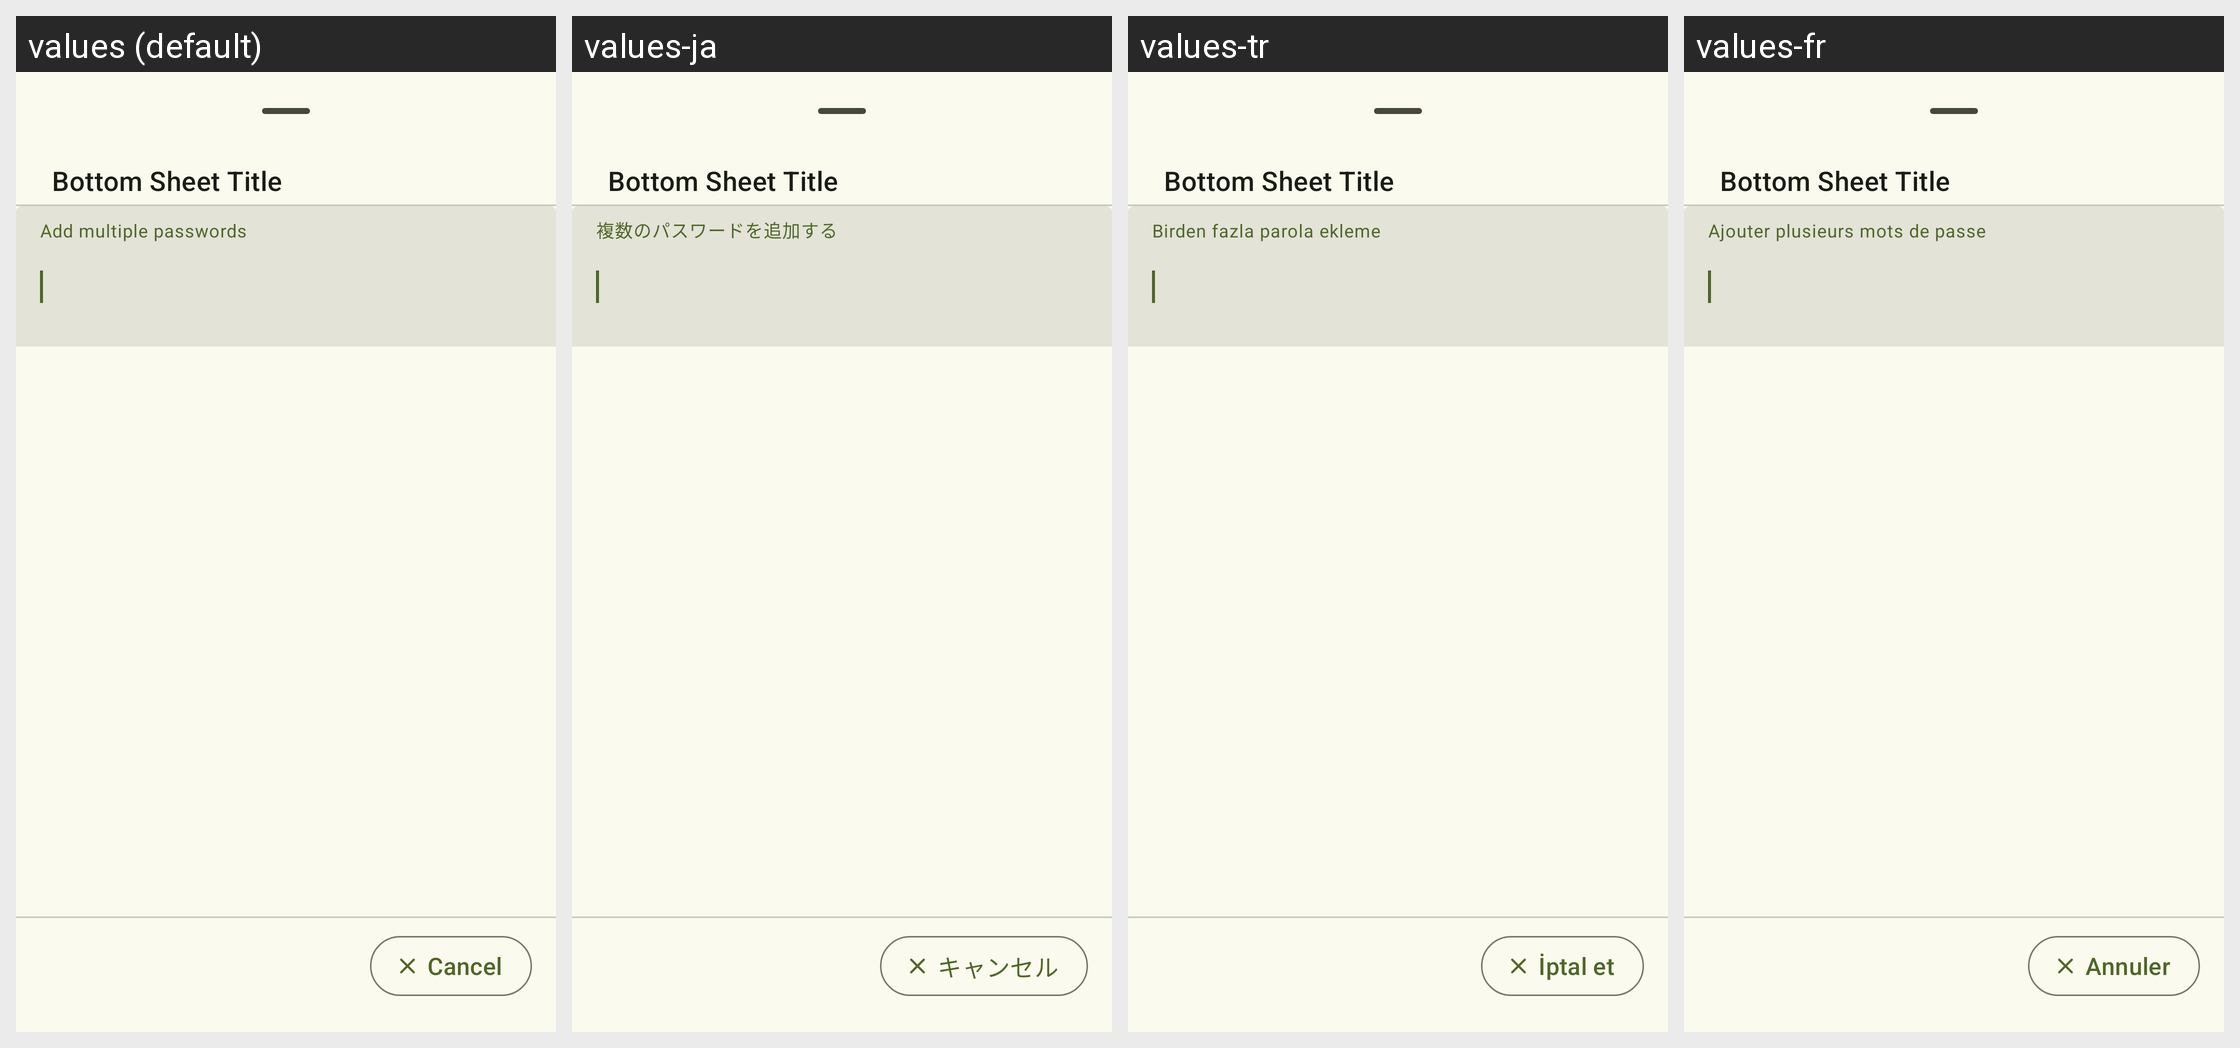

The same Android screen rendered under several of its app's locales, left to right. List the strings drawn on it with the default value and each locale's translation.
Android screen res/layout/bottom_sheet_add_multi_pwd.xml rendered under 4 locales, left to right: values (default), values-ja, values-tr, values-fr. Device: Nexus 5 (rendered at 1080×1920; each locale shown at half size, 540×960, under a caption strip naming it); theme AppTheme.
Other locales in the repository, not shown: values-de, values-es, values-it, values-nl, values-sv, values-zh.
Strings drawn on this screen, with the default value and each locale's value (text and hints the layout hard-codes appear in the picture but are not listed):

add_multi_pwds
  values: Add multiple passwords
  values-ja: 複数のパスワードを追加する
  values-tr: Birden fazla parola ekleme
  values-fr: Ajouter plusieurs mots de passe

bottom_sheet_title
  values: Bottom Sheet Title
  values-ja: Bottom Sheet Title  [not translated; the default value is used]
  values-tr: Bottom Sheet Title  [not translated; the default value is used]
  values-fr: Bottom Sheet Title  [not translated; the default value is used]

cancel
  values: Cancel
  values-ja: キャンセル
  values-tr: İptal et
  values-fr: Annuler
